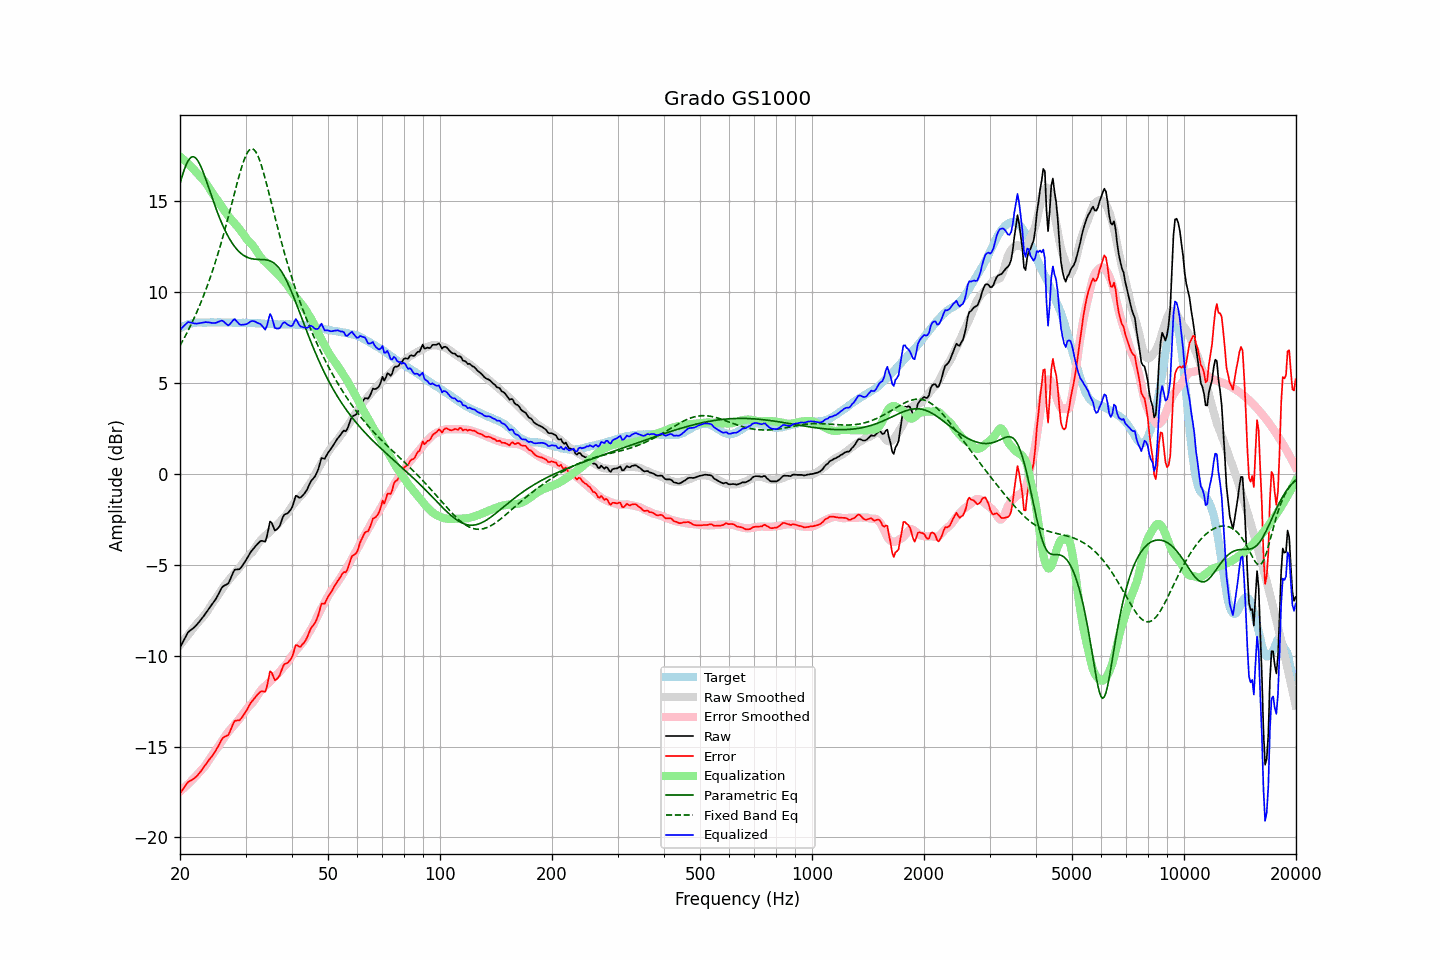

Source data for this figure (header and first rows):
frequency, raw, error, smoothed, error_smoothed, equalization, parametric_eq, fixed_band_eq, equalized_raw, equalized_smoothed, target
20.00, -9.55, -17.57, -9.42, -17.47, 17.47, 15.97, 7.06, 7.92, 8.05, 8.02
20.20, -9.38, -17.45, -9.31, -17.40, 17.40, 16.28, 7.22, 8.01, 8.09, 8.07
20.40, -9.21, -17.33, -9.19, -17.32, 17.32, 16.57, 7.38, 8.11, 8.12, 8.12
20.61, -9.04, -17.20, -9.08, -17.24, 17.24, 16.83, 7.54, 8.19, 8.16, 8.15
20.81, -8.87, -17.07, -8.97, -17.16, 17.16, 17.05, 7.71, 8.29, 8.19, 8.20
21.02, -8.71, -16.95, -8.86, -17.07, 17.07, 17.22, 7.88, 8.36, 8.21, 8.24
21.23, -8.64, -16.90, -8.75, -16.99, 16.99, 17.35, 8.06, 8.34, 8.24, 8.26
21.44, -8.57, -16.85, -8.64, -16.90, 16.90, 17.43, 8.24, 8.33, 8.26, 8.28
21.66, -8.50, -16.80, -8.52, -16.80, 16.80, 17.46, 8.43, 8.30, 8.28, 8.30
21.87, -8.43, -16.74, -8.41, -16.71, 16.71, 17.44, 8.62, 8.28, 8.30, 8.31
22.09, -8.34, -16.67, -8.30, -16.61, 16.61, 17.36, 8.82, 8.27, 8.31, 8.33
22.31, -8.24, -16.58, -8.19, -16.52, 16.52, 17.25, 9.02, 8.28, 8.33, 8.34
22.54, -8.13, -16.47, -8.09, -16.43, 16.43, 17.10, 9.23, 8.29, 8.33, 8.34
22.76, -8.02, -16.36, -8.00, -16.33, 16.33, 16.91, 9.44, 8.31, 8.34, 8.34
22.99, -7.91, -16.24, -7.90, -16.24, 16.24, 16.70, 9.66, 8.32, 8.34, 8.32
23.22, -7.79, -16.12, -7.80, -16.13, 16.13, 16.47, 9.89, 8.34, 8.34, 8.32
23.45, -7.66, -15.98, -7.68, -16.02, 16.02, 16.23, 10.12, 8.36, 8.34, 8.32
23.69, -7.54, -15.88, -7.55, -15.89, 15.89, 15.97, 10.36, 8.35, 8.34, 8.33
23.92, -7.41, -15.74, -7.41, -15.75, 15.75, 15.72, 10.60, 8.34, 8.34, 8.33
24.16, -7.29, -15.63, -7.27, -15.61, 15.61, 15.46, 10.86, 8.32, 8.34, 8.34
24.40, -7.17, -15.52, -7.14, -15.48, 15.48, 15.20, 11.12, 8.31, 8.34, 8.35
24.65, -7.04, -15.38, -7.01, -15.35, 15.35, 14.94, 11.38, 8.31, 8.34, 8.34
24.89, -6.92, -15.26, -6.89, -15.23, 15.23, 14.70, 11.66, 8.31, 8.34, 8.34
25.14, -6.77, -15.11, -6.77, -15.11, 15.11, 14.46, 11.94, 8.34, 8.34, 8.34
25.39, -6.60, -14.94, -6.64, -14.98, 14.98, 14.23, 12.23, 8.38, 8.34, 8.35
25.65, -6.43, -14.78, -6.50, -14.84, 14.84, 14.01, 12.53, 8.41, 8.34, 8.34
25.91, -6.26, -14.60, -6.36, -14.70, 14.70, 13.79, 12.84, 8.44, 8.34, 8.33
26.16, -6.17, -14.50, -6.23, -14.57, 14.57, 13.59, 13.15, 8.40, 8.34, 8.33
26.43, -6.12, -14.45, -6.11, -14.44, 14.44, 13.40, 13.47, 8.32, 8.34, 8.33
26.69, -6.08, -14.41, -5.99, -14.32, 14.32, 13.23, 13.80, 8.24, 8.33, 8.33
26.96, -6.03, -14.37, -5.87, -14.20, 14.20, 13.06, 14.13, 8.17, 8.33, 8.34
27.23, -5.85, -14.19, -5.77, -14.10, 14.10, 12.91, 14.47, 8.24, 8.33, 8.34
27.50, -5.64, -13.98, -5.67, -13.99, 13.99, 12.76, 14.81, 8.35, 8.33, 8.34
27.77, -5.44, -13.76, -5.57, -13.89, 13.89, 12.63, 15.15, 8.45, 8.33, 8.32
28.05, -5.27, -13.59, -5.47, -13.79, 13.79, 12.51, 15.49, 8.52, 8.32, 8.32
28.33, -5.26, -13.57, -5.37, -13.69, 13.69, 12.40, 15.83, 8.43, 8.32, 8.31
28.62, -5.25, -13.56, -5.27, -13.58, 13.58, 12.30, 16.16, 8.33, 8.32, 8.31
28.90, -5.24, -13.56, -5.16, -13.47, 13.47, 12.21, 16.48, 8.23, 8.32, 8.32
29.19, -5.15, -13.46, -5.04, -13.36, 13.36, 12.13, 16.78, 8.20, 8.32, 8.31
29.48, -5.02, -13.34, -4.92, -13.23, 13.23, 12.06, 17.06, 8.21, 8.31, 8.32
29.78, -4.89, -13.20, -4.80, -13.11, 13.11, 12.01, 17.31, 8.22, 8.31, 8.31
30.08, -4.75, -13.07, -4.68, -12.99, 12.99, 11.96, 17.52, 8.24, 8.31, 8.32
30.38, -4.60, -12.91, -4.56, -12.87, 12.87, 11.91, 17.69, 8.27, 8.31, 8.31
30.68, -4.44, -12.75, -4.47, -12.77, 12.77, 11.88, 17.82, 8.33, 8.31, 8.31
30.99, -4.29, -12.60, -4.38, -12.69, 12.69, 11.86, 17.88, 8.39, 8.30, 8.30
31.30, -4.18, -12.48, -4.30, -12.60, 12.60, 11.84, 17.89, 8.42, 8.30, 8.30
31.61, -4.08, -12.38, -4.19, -12.49, 12.49, 11.82, 17.85, 8.40, 8.30, 8.30
31.93, -3.97, -12.27, -4.05, -12.35, 12.35, 11.81, 17.74, 8.38, 8.29, 8.30
32.24, -3.88, -12.16, -3.91, -12.20, 12.20, 11.81, 17.59, 8.32, 8.29, 8.28
32.57, -3.78, -12.07, -3.78, -12.07, 12.07, 11.81, 17.39, 8.28, 8.28, 8.29
32.89, -3.69, -11.98, -3.67, -11.95, 11.95, 11.80, 17.15, 8.25, 8.28, 8.29
33.22, -3.68, -11.96, -3.56, -11.84, 11.84, 11.80, 16.87, 8.16, 8.28, 8.27
33.55, -3.70, -11.97, -3.48, -11.75, 11.75, 11.80, 16.57, 8.05, 8.27, 8.27
33.89, -3.73, -11.99, -3.41, -11.67, 11.67, 11.79, 16.25, 7.94, 8.26, 8.26
34.23, -3.46, -11.73, -3.34, -11.60, 11.60, 11.77, 15.91, 8.13, 8.26, 8.26
34.57, -3.03, -11.28, -3.26, -11.51, 11.51, 11.75, 15.57, 8.48, 8.25, 8.25
34.92, -2.62, -10.86, -3.17, -11.42, 11.42, 11.72, 15.21, 8.80, 8.25, 8.25
35.27, -2.68, -10.92, -3.08, -11.33, 11.33, 11.68, 14.86, 8.65, 8.25, 8.24
35.62, -2.90, -11.14, -2.99, -11.24, 11.24, 11.63, 14.50, 8.34, 8.24, 8.24
35.97, -3.11, -11.35, -2.91, -11.15, 11.15, 11.57, 14.15, 8.04, 8.24, 8.24
... 635 more rows
